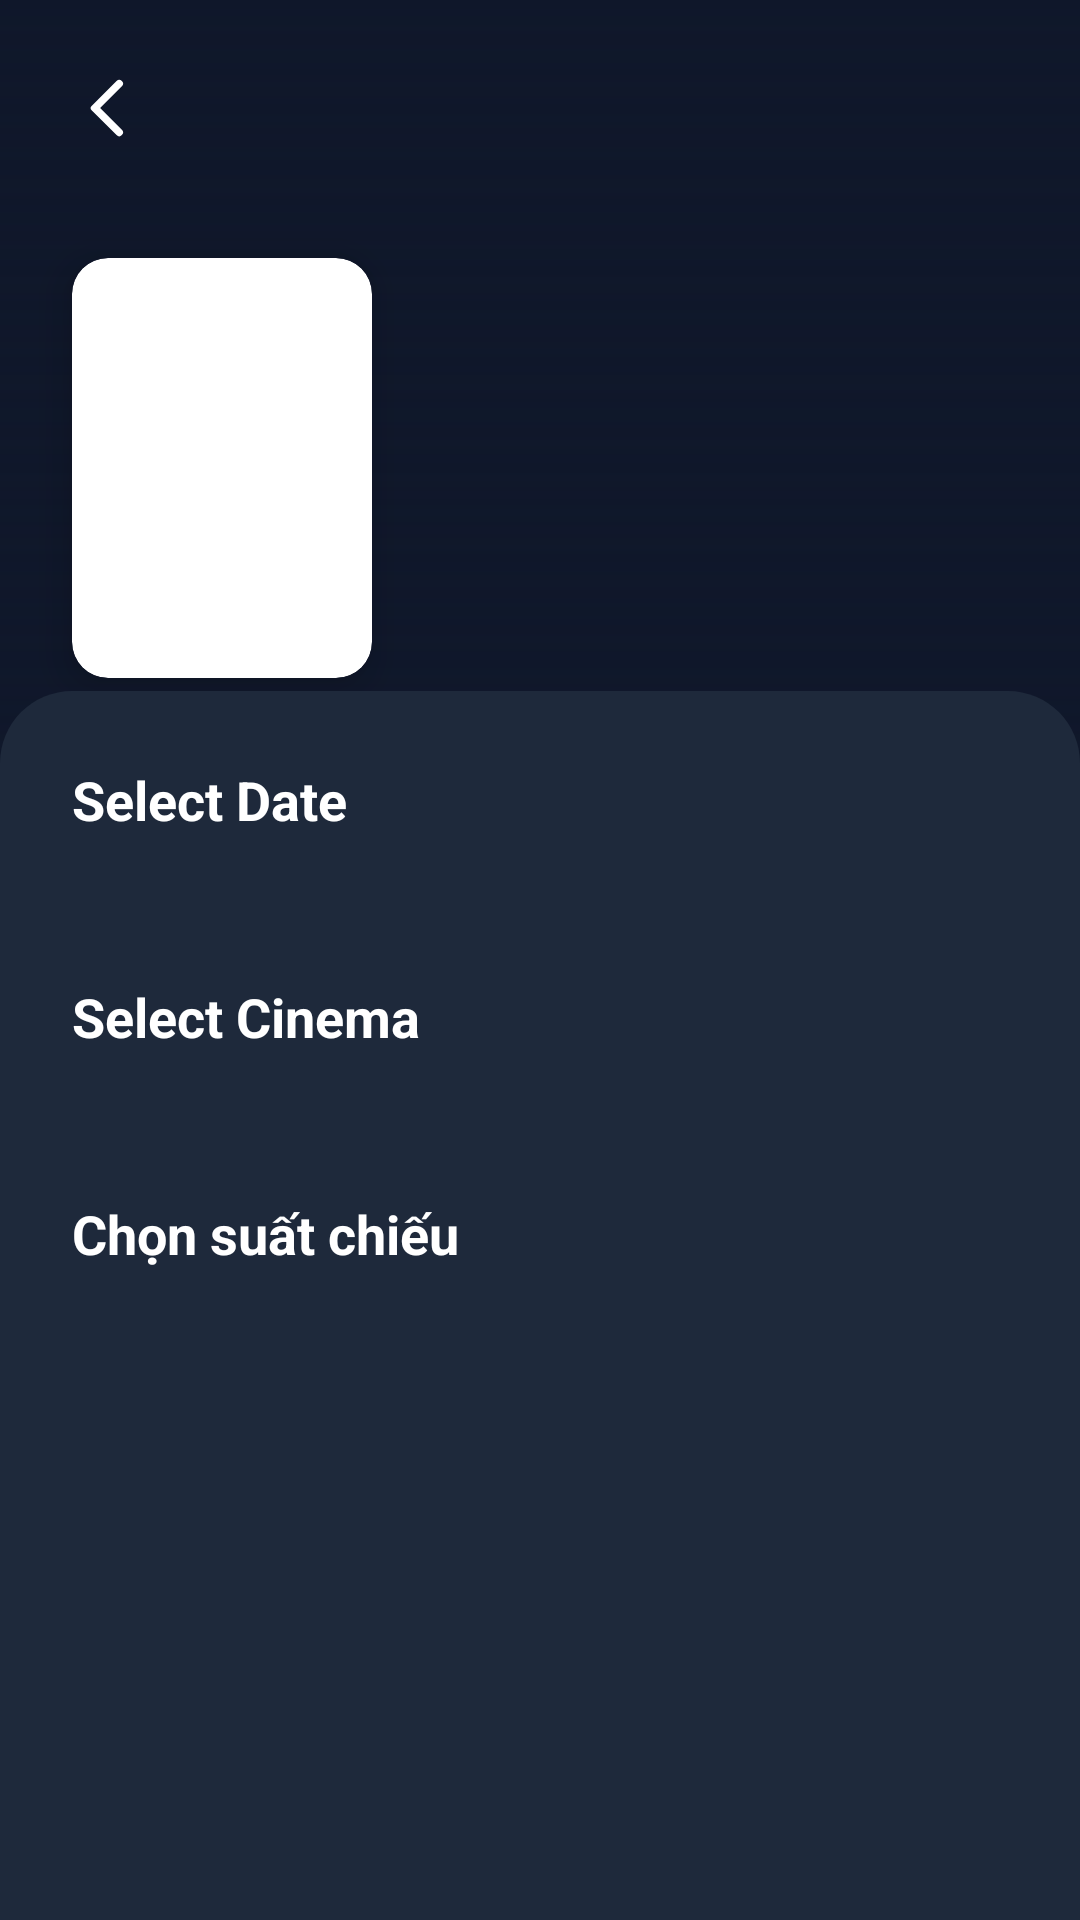

Produce the Android XML layout that renders to this screen, including the resource entries it uses.
<!-- AndroidManifest.xml: application theme Theme.Film -->
<!-- res/layout/activity_booking.xml -->
<?xml version="1.0" encoding="utf-8"?>
<androidx.constraintlayout.widget.ConstraintLayout xmlns:android="http://schemas.android.com/apk/res/android"
    xmlns:app="http://schemas.android.com/apk/res-auto"
    xmlns:tools="http://schemas.android.com/tools"
    android:layout_width="match_parent"
    android:layout_height="match_parent"
    android:background="#0F172A">

    
    <androidx.constraintlayout.widget.ConstraintLayout
        android:id="@+id/layoutHeader"
        android:layout_width="match_parent"
        android:layout_height="250dp"
        app:layout_constraintTop_toTopOf="parent">

        <ImageView
            android:id="@+id/imgBackdrop"
            android:layout_width="match_parent"
            android:layout_height="match_parent"
            android:scaleType="centerCrop"
            android:alpha="0.3"
            tools:src="@tools:sample/backgrounds/scenic" />

        <View
            android:layout_width="match_parent"
            android:layout_height="match_parent"
            android:background="@drawable/gradient_booking_header" />

        <ImageView
            android:id="@+id/btnBack"
            android:layout_width="wrap_content"
            android:layout_height="wrap_content"
            android:layout_margin="16dp"
            android:padding="8dp"
            android:src="@drawable/baseline_arrow_back_ios_24"
            app:layout_constraintStart_toStartOf="parent"
            app:layout_constraintTop_toTopOf="parent"
            app:tint="@color/white" />

        <androidx.cardview.widget.CardView
            android:id="@+id/cardPoster"
            android:layout_width="100dp"
            android:layout_height="140dp"
            android:layout_marginStart="24dp"
            android:layout_marginBottom="24dp"
            app:cardCornerRadius="12dp"
            app:cardElevation="8dp"
            app:layout_constraintBottom_toBottomOf="parent"
            app:layout_constraintStart_toStartOf="parent">

            <ImageView
                android:id="@+id/imgPoster"
                android:layout_width="match_parent"
                android:layout_height="match_parent"
                android:scaleType="centerCrop"
                tools:src="@tools:sample/backgrounds/scenic" />
        </androidx.cardview.widget.CardView>

        <TextView
            android:id="@+id/tvMovieTitle"
            android:layout_width="0dp"
            android:layout_height="wrap_content"
            android:layout_marginStart="16dp"
            android:layout_marginEnd="24dp"
            android:ellipsize="end"
            android:maxLines="2"
            android:textColor="@color/white"
            android:textSize="24sp"
            android:textStyle="bold"
            app:layout_constraintBottom_toBottomOf="@id/cardPoster"
            app:layout_constraintEnd_toEndOf="parent"
            app:layout_constraintStart_toEndOf="@id/cardPoster"
            app:layout_constraintTop_toTopOf="@id/cardPoster"
            tools:text="Movie Title" />

    </androidx.constraintlayout.widget.ConstraintLayout>

    <androidx.core.widget.NestedScrollView
        android:id="@+id/nestedScrollView"
        android:layout_width="match_parent"
        android:layout_height="0dp"
        android:layout_marginTop="-20dp"
        android:background="@drawable/bg_booking_content"
        app:layout_constraintBottom_toBottomOf="parent"
        app:layout_constraintTop_toBottomOf="@id/layoutHeader">

        <LinearLayout
            android:layout_width="match_parent"
            android:layout_height="wrap_content"
            android:orientation="vertical"
            android:padding="24dp">

            
            <TextView
                android:id="@+id/lblDate"
                android:layout_width="wrap_content"
                android:layout_height="wrap_content"
                android:text="Select Date"
                android:textColor="@color/white"
                android:textSize="18sp"
                android:textStyle="bold" />

            <androidx.recyclerview.widget.RecyclerView
                android:id="@+id/lstDate"
                android:layout_width="match_parent"
                android:layout_height="wrap_content"
                android:layout_marginTop="16dp"
                android:clipToPadding="false"
                android:orientation="horizontal"
                app:layoutManager="androidx.recyclerview.widget.LinearLayoutManager" />

            
            <TextView
                android:id="@+id/lblCinema"
                android:layout_width="wrap_content"
                android:layout_height="wrap_content"
                android:layout_marginTop="32dp"
                android:text="Select Cinema"
                android:textColor="@color/white"
                android:textSize="18sp"
                android:textStyle="bold" />

            <androidx.recyclerview.widget.RecyclerView
                android:id="@+id/lstCinema"
                android:layout_width="match_parent"
                android:layout_height="wrap_content"
                android:layout_marginTop="16dp"
                android:clipToPadding="false"
                android:orientation="horizontal"
                app:layoutManager="androidx.recyclerview.widget.LinearLayoutManager" />

            
            <TextView
                android:id="@+id/lblTime"
                android:layout_width="wrap_content"
                android:layout_height="wrap_content"
                android:layout_marginTop="32dp"
                android:text="Chọn suất chiếu"
                android:textColor="@color/white"
                android:textSize="18sp"
                android:textStyle="bold" />

            <androidx.recyclerview.widget.RecyclerView
                android:id="@+id/lstTime"
                android:layout_width="match_parent"
                android:layout_height="wrap_content"
                android:layout_marginTop="16dp"
                android:clipToPadding="false"
                android:orientation="horizontal"
                app:layoutManager="androidx.recyclerview.widget.LinearLayoutManager" />

            <View
                android:layout_width="match_parent"
                android:layout_height="32dp" />

        </LinearLayout>
    </androidx.core.widget.NestedScrollView>

</androidx.constraintlayout.widget.ConstraintLayout>
<!-- resources referenced by this layout -->
<resources>
  <color name="white">#FFFFFFFF</color>
  <!-- drawable baseline_arrow_back_ios_24 (drawable) -->
  <vector xmlns:android="http://schemas.android.com/apk/res/android"
      android:width="24dp"
      android:height="24dp"
      android:viewportWidth="24"
      android:viewportHeight="24">
      <path
          android:fillColor="@android:color/white"
          android:pathData="M16.62,2.99a1.25,1.25 0,0 0,-1.77 0L6.54,11.3a1,1 0,0 0,0 1.41l8.31,8.31a1.25,1.25 0,0 0,1.77 -1.77L9.38,12l7.24,-7.24a1.25,1.25 0,0 0,0 -1.77z"/>
  </vector>
  <!-- drawable bg_booking_content (drawable) -->
  <?xml version="1.0" encoding="utf-8"?>
  <shape xmlns:android="http://schemas.android.com/apk/res/android">
      <solid android:color="#1E293B" />
      <corners
          android:topLeftRadius="24dp"
          android:topRightRadius="24dp" />
  </shape>
  <!-- drawable gradient_booking_header (drawable) -->
  <?xml version="1.0" encoding="utf-8"?>
  <shape xmlns:android="http://schemas.android.com/apk/res/android">
      <gradient
          android:angle="90"
          android:endColor="@android:color/transparent"
          android:startColor="#0F172A" />
  </shape>
  <style name="Theme.Film" parent="Base.Theme.Film" />
  <style name="Base.Theme.Film" parent="Theme.Material3.DayNight.NoActionBar">
          
          
      </style>
</resources>
